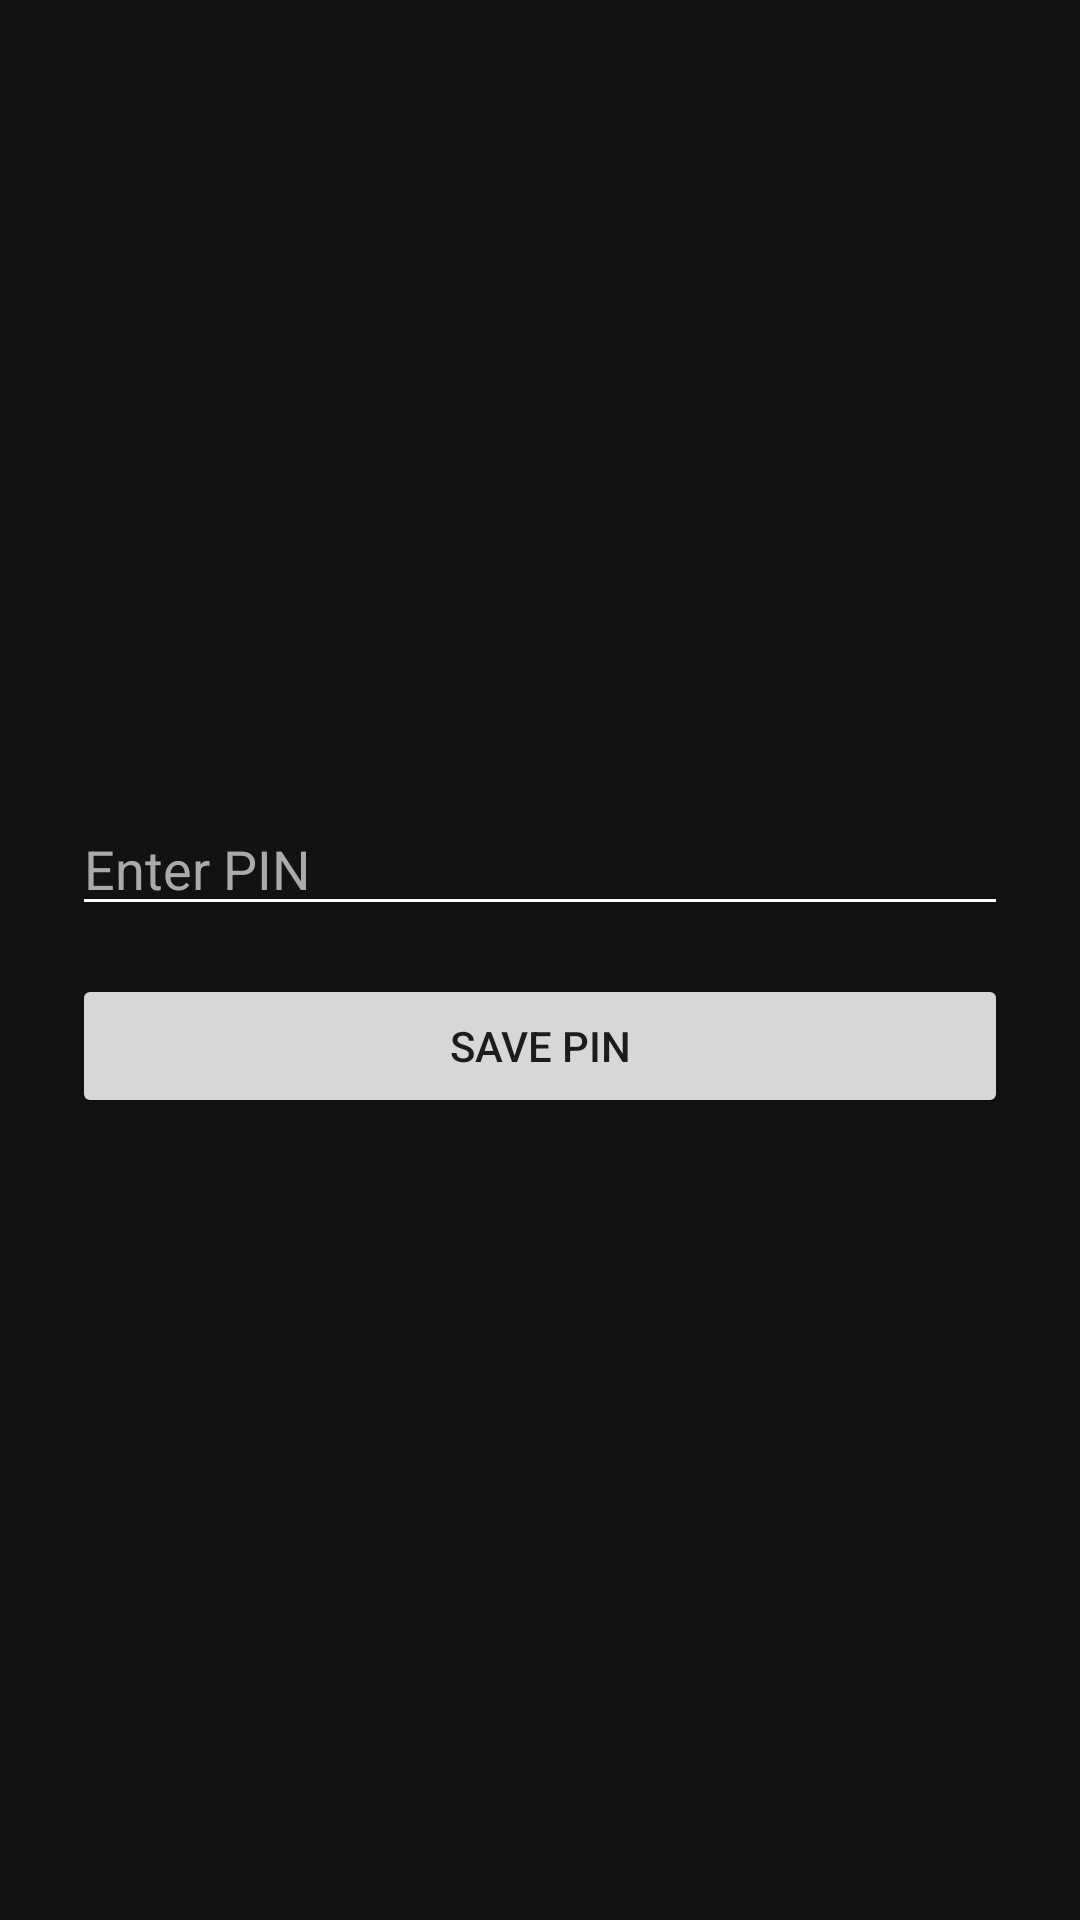

Here is an Android app screen rendered from its layout file. Give the layout XML and the strings, colors and styles it references.
<!-- AndroidManifest.xml: application theme Theme.AppCompat.Light.NoActionBar -->
<!-- res/layout/activity_app_pin.xml -->
<?xml version="1.0" encoding="utf-8"?>
<LinearLayout xmlns:android="http://schemas.android.com/apk/res/android"
    android:layout_width="match_parent"
    android:layout_height="match_parent"
    android:orientation="vertical"
    android:padding="24dp"
    android:gravity="center"
    android:background="#121212">

    <EditText
        android:id="@+id/edit_pin"
        android:layout_width="match_parent"
        android:layout_height="wrap_content"
        android:hint="Enter PIN"
        android:inputType="numberPassword"
        android:textColor="#FFFFFF"
        android:textColorHint="#AAAAAA"
        android:backgroundTint="#FFFFFF"
        android:maxLength="8"/>

    <Button
        android:id="@+id/btn_confirm_pin"
        android:layout_width="match_parent"
        android:layout_height="wrap_content"
        android:text="Save PIN"
        android:layout_marginTop="16dp"/>
</LinearLayout>
<!-- resources referenced by this layout -->
<resources>

</resources>
